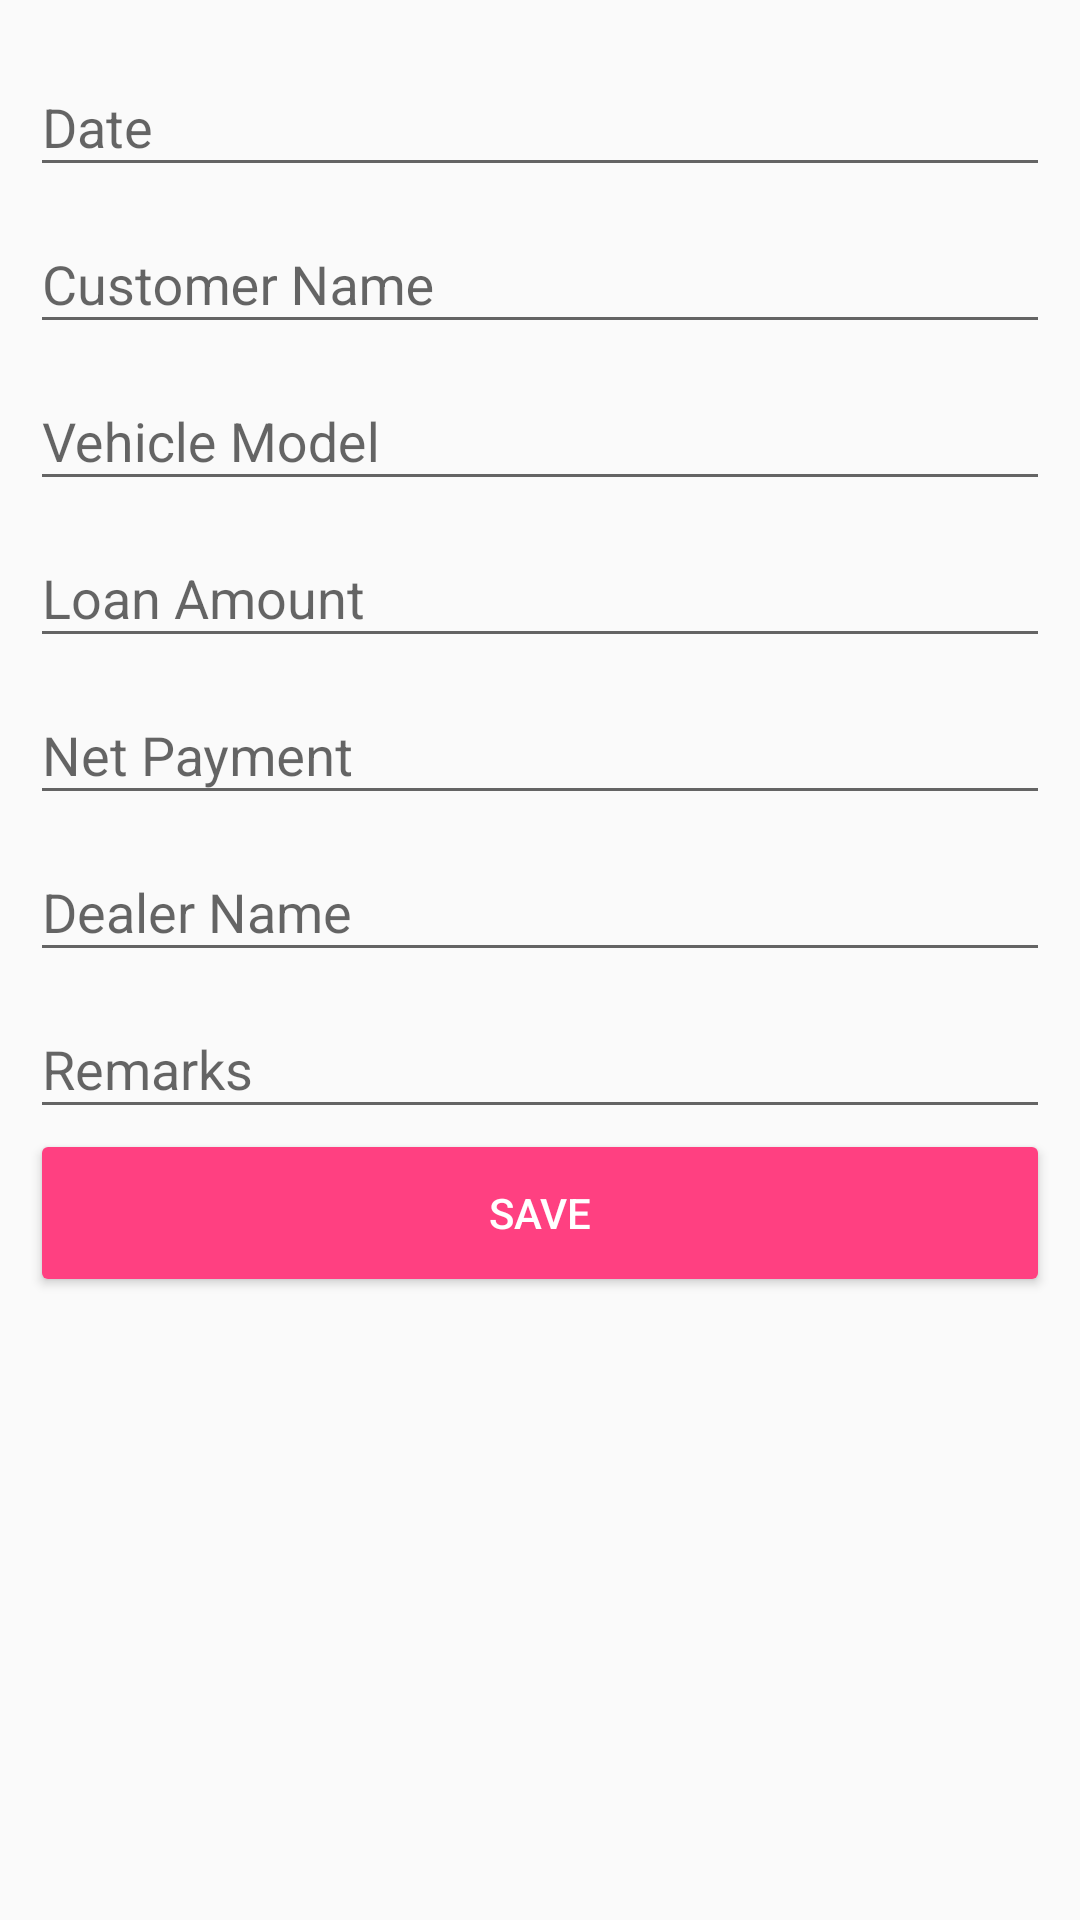

Produce the Android XML layout that renders to this screen, including the resource entries it uses.
<!-- AndroidManifest.xml: application theme AppTheme -->
<!-- res/layout/activity_add_new_file.xml -->
<?xml version="1.0" encoding="utf-8"?>
<ScrollView xmlns:android="http://schemas.android.com/apk/res/android"
    xmlns:tools="http://schemas.android.com/tools"
    android:layout_width="match_parent"
    android:layout_height="match_parent"
    android:padding="10dp"
    tools:context=".ActivityAddNewFile">

    <LinearLayout
        android:layout_width="match_parent"
        android:layout_height="wrap_content"
        android:orientation="vertical">


        <android.support.design.widget.TextInputLayout
            android:layout_width="match_parent"
            android:layout_height="wrap_content">

            <android.support.design.widget.TextInputEditText
                android:id="@+id/et_fileDate"
                android:layout_width="match_parent"
                android:layout_height="wrap_content"
                android:focusable="false"
                android:focusableInTouchMode="false"
                android:hint="Date"
                android:inputType="text" />
        </android.support.design.widget.TextInputLayout>

        <android.support.design.widget.TextInputLayout
            android:layout_width="match_parent"
            android:layout_height="wrap_content">

            <android.support.design.widget.TextInputEditText
                android:id="@+id/et_fileCustomerName"
                android:layout_width="match_parent"
                android:layout_height="wrap_content"
                android:hint="Customer Name"
                android:inputType="text" />
        </android.support.design.widget.TextInputLayout>

        <android.support.design.widget.TextInputLayout
            android:layout_width="match_parent"
            android:layout_height="wrap_content">

            <android.support.design.widget.TextInputEditText
                android:id="@+id/et_fileVehicleModel"
                android:layout_width="match_parent"
                android:layout_height="wrap_content"
                android:hint="Vehicle Model"
                android:inputType="text" />
        </android.support.design.widget.TextInputLayout>

        <android.support.design.widget.TextInputLayout
            android:layout_width="match_parent"
            android:layout_height="wrap_content">

            <android.support.design.widget.TextInputEditText
                android:id="@+id/et_fileLoanAmount"
                android:layout_width="match_parent"
                android:layout_height="wrap_content"
                android:hint="Loan Amount"
                android:inputType="number" />
        </android.support.design.widget.TextInputLayout>

        <android.support.design.widget.TextInputLayout
            android:layout_width="match_parent"
            android:layout_height="wrap_content">

            <android.support.design.widget.TextInputEditText
                android:id="@+id/et_fileNetPayment"
                android:layout_width="match_parent"
                android:layout_height="wrap_content"
                android:hint="Net Payment"
                android:inputType="number" />
        </android.support.design.widget.TextInputLayout>

        <android.support.design.widget.TextInputLayout
            android:layout_width="match_parent"
            android:layout_height="wrap_content">

            <android.support.v7.widget.AppCompatAutoCompleteTextView
                android:id="@+id/et_fileDealerName"
                android:layout_width="match_parent"
                android:layout_height="wrap_content"
                android:hint="Dealer Name"
                android:inputType="text" />
        </android.support.design.widget.TextInputLayout>

        <android.support.design.widget.TextInputLayout
            android:layout_width="match_parent"
            android:layout_height="wrap_content">

            <android.support.design.widget.TextInputEditText
                android:id="@+id/et_fileRemarks"
                android:layout_width="match_parent"
                android:layout_height="wrap_content"
                android:hint="Remarks"
                android:inputType="text" />
        </android.support.design.widget.TextInputLayout>

        <Button
            android:id="@+id/btn_saveFile"
            style="@style/Base.Widget.AppCompat.Button.Colored"
            android:layout_width="match_parent"
            android:layout_height="?attr/actionBarSize"
            android:text="SAVE" />

    </LinearLayout>

</ScrollView>
<!-- resources referenced by this layout -->
<resources>
  <style name="AppTheme" parent="Theme.AppCompat.Light.DarkActionBar">
          
          <item name="colorPrimary">@color/colorPrimary</item>
          <item name="colorPrimaryDark">@color/colorPrimaryDark</item>
          <item name="colorAccent">@color/colorAccent</item>
      </style>
  <color name="colorPrimary">#3F51B5</color>
  <color name="colorPrimaryDark">#303F9F</color>
  <color name="colorAccent">#FF4081</color>
</resources>
